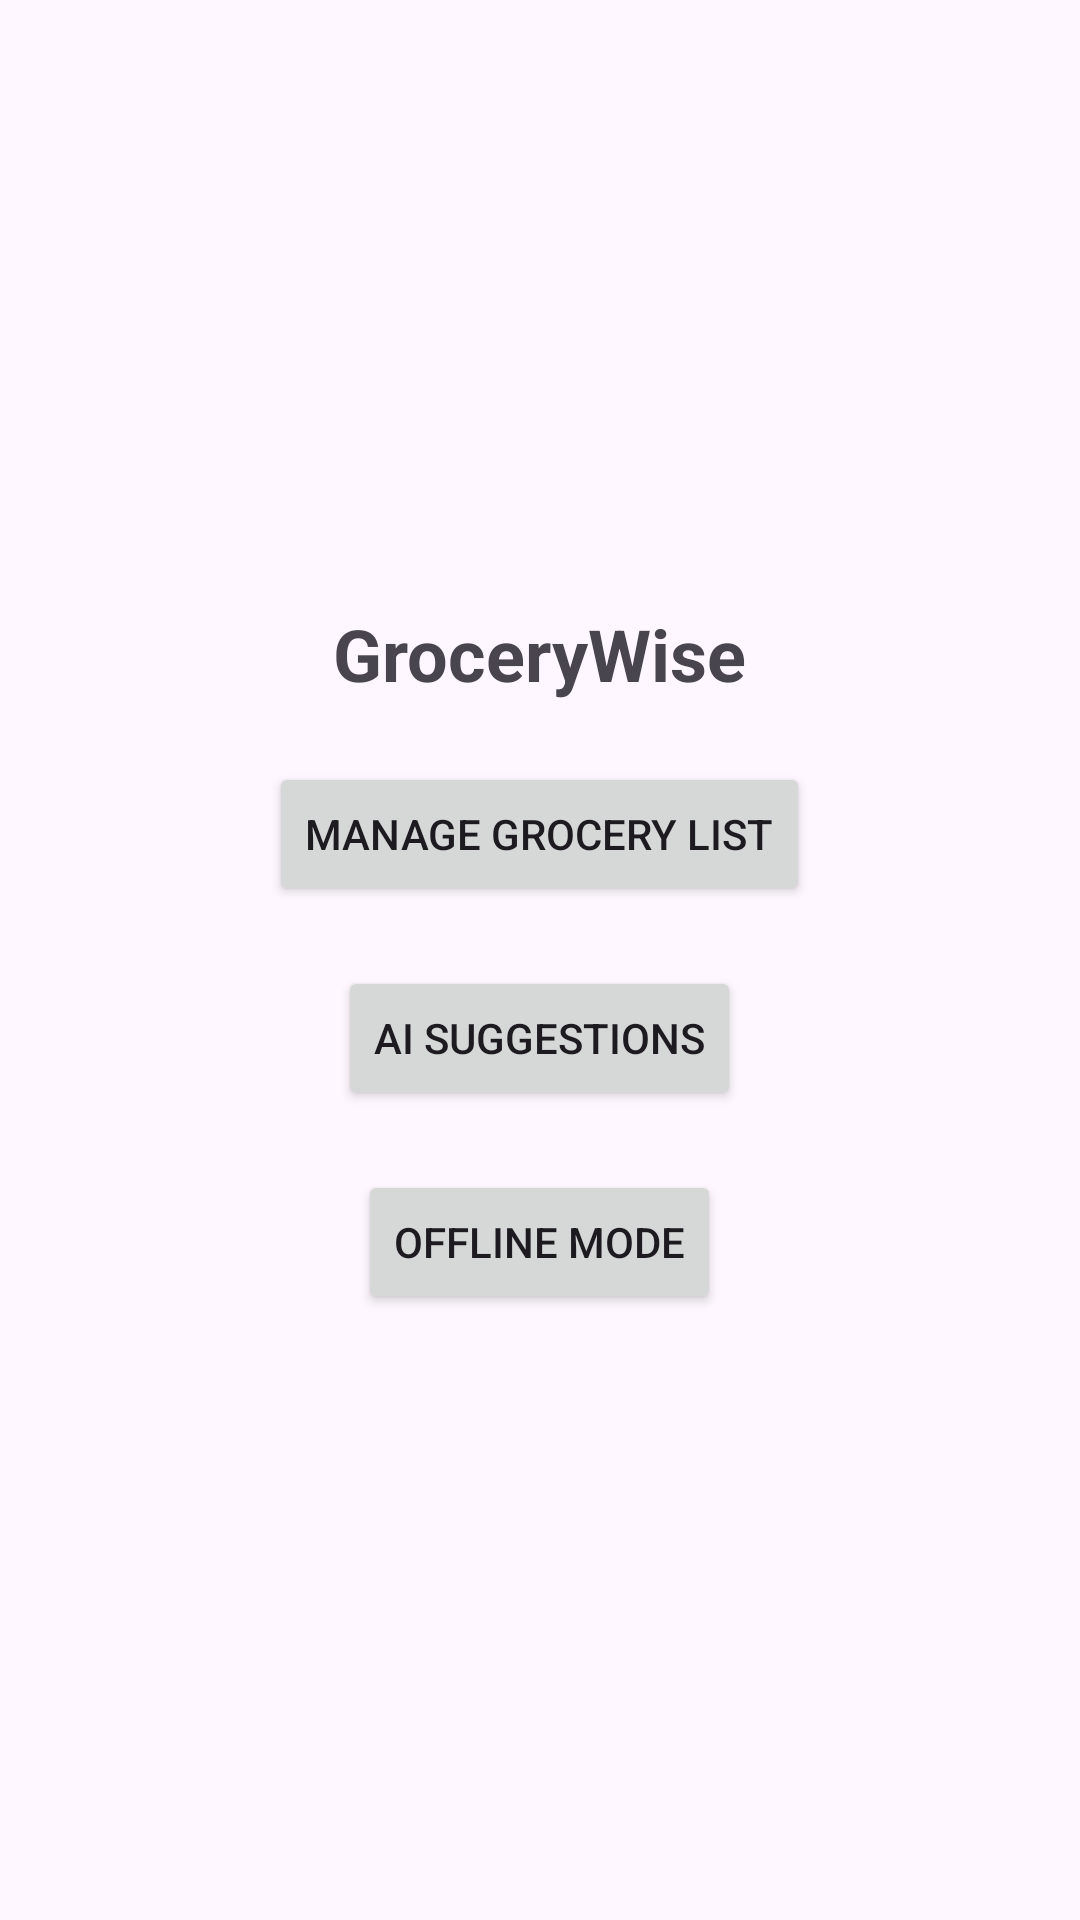

Android layout source for this screen:
<!-- AndroidManifest.xml: application theme Theme.GroceryWise -->
<!-- res/layout/activity_main.xml -->
<?xml version="1.0" encoding="utf-8"?>
<LinearLayout xmlns:android="http://schemas.android.com/apk/res/android"
    android:layout_width="match_parent"
    android:layout_height="match_parent"
    android:orientation="vertical"
    android:padding="16dp"
    android:gravity="center">

    <TextView
        android:id="@+id/app_title"
        android:layout_width="wrap_content"
        android:layout_height="wrap_content"
        android:layout_margin="10dp"
        android:marginBottom="32dp"
        android:text="GroceryWise"
        android:textSize="24sp"
        android:textStyle="bold" />

    <Button
        android:id="@+id/manage_list_button"
        android:layout_width="wrap_content"
        android:layout_height="wrap_content"
        android:layout_margin="10dp"
        android:marginBottom="16dp"
        android:text="Manage Grocery List" />

    <Button
        android:id="@+id/ai_suggestions_button"
        android:layout_width="wrap_content"
        android:layout_height="wrap_content"
        android:layout_margin="10dp"
        android:marginBottom="16dp"
        android:text="AI Suggestions" />

    <Button
        android:id="@+id/offline_mode_button"
        android:layout_width="wrap_content"
        android:layout_height="wrap_content"
        android:layout_margin="10dp"
        android:text="Offline Mode" />

</LinearLayout>
<!-- resources referenced by this layout -->
<resources>
  <style name="Theme.GroceryWise" parent="Base.Theme.GroceryWise" />
  <style name="Base.Theme.GroceryWise" parent="Theme.Material3.DayNight.NoActionBar">
          
          
      </style>
</resources>
